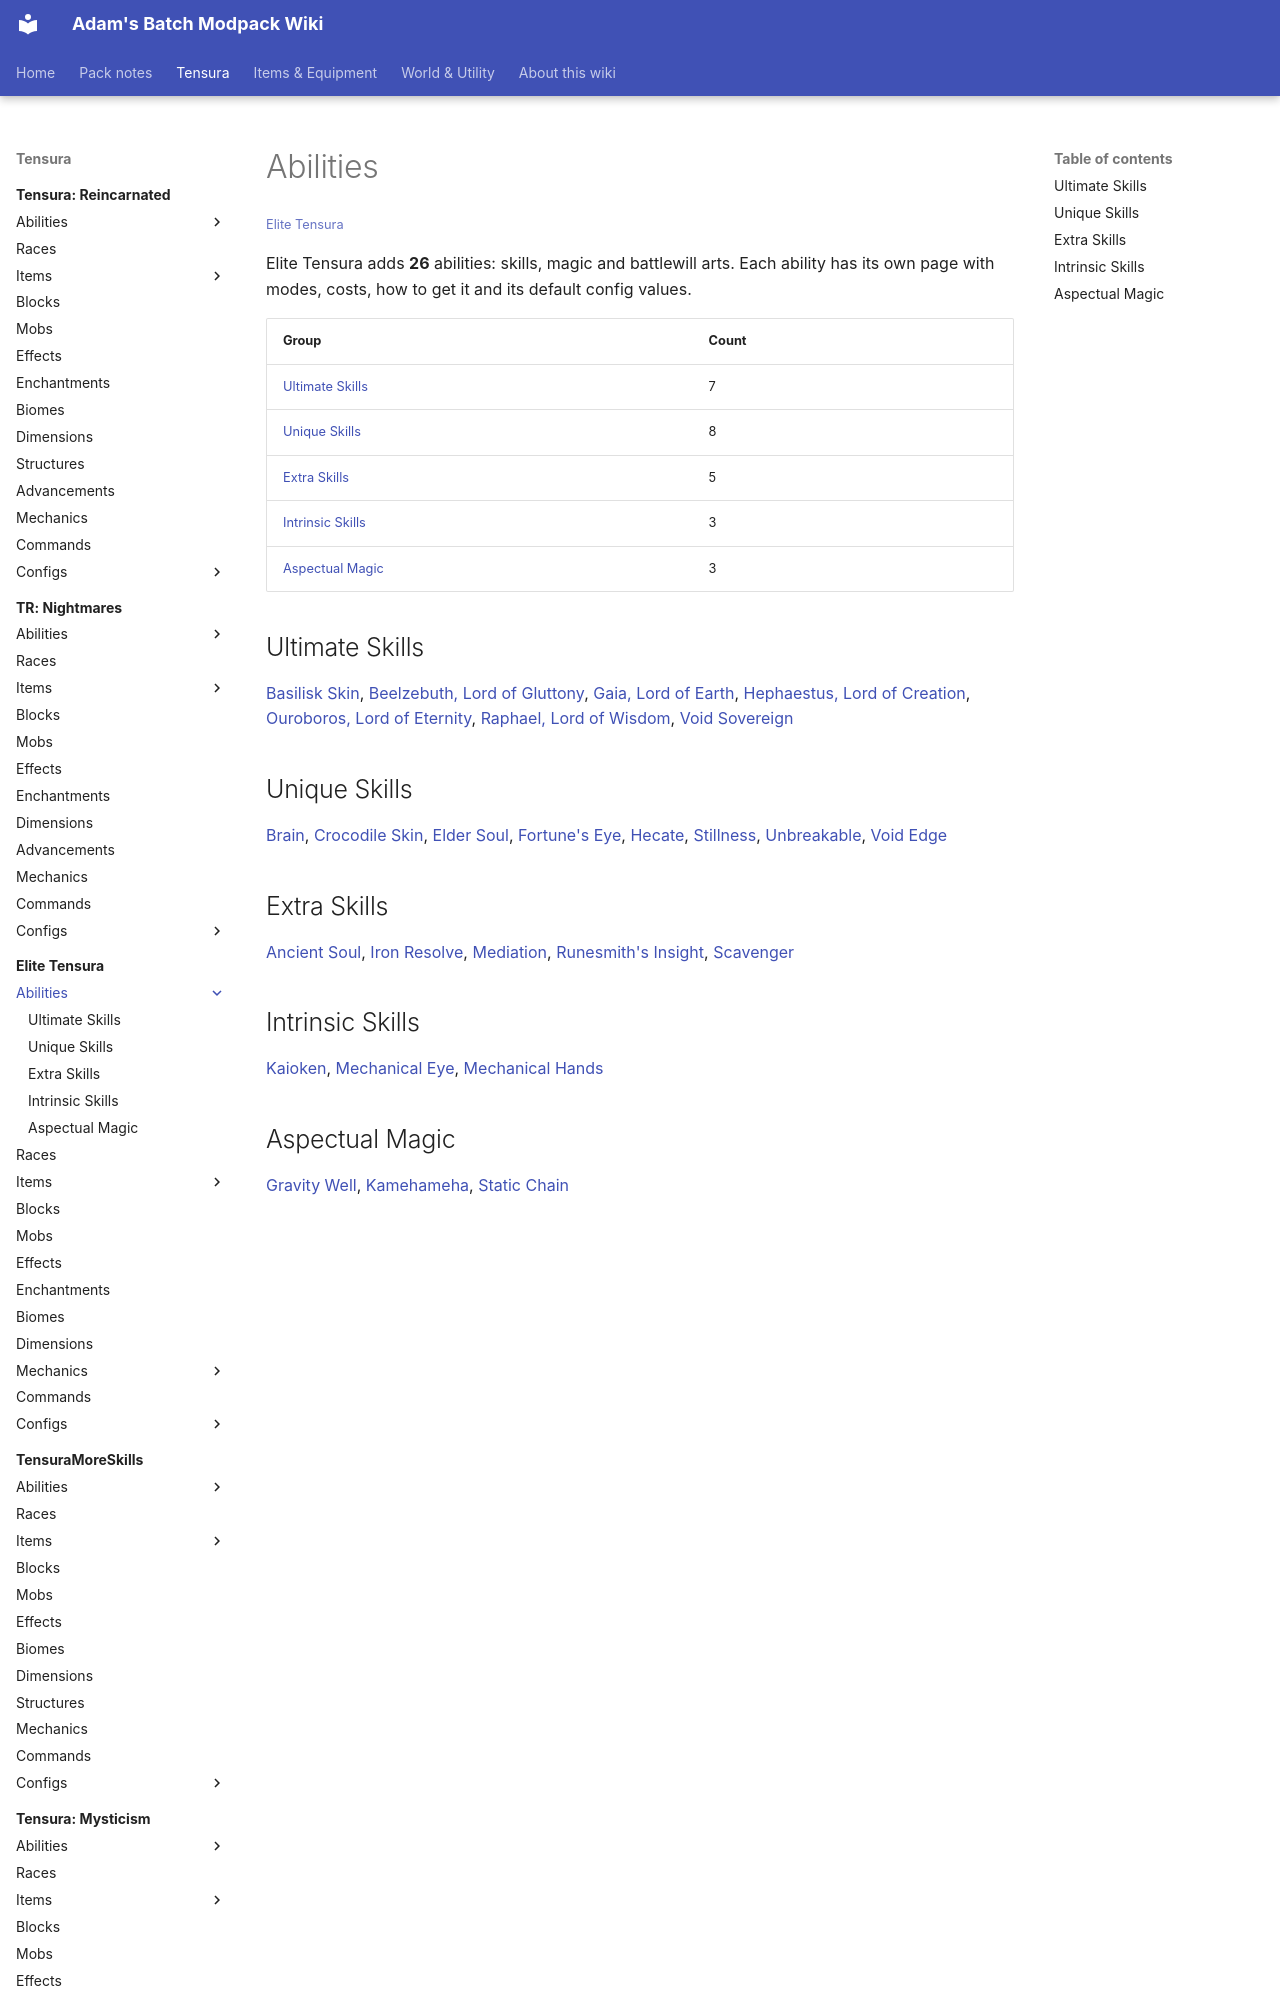

repository: Proteus-Nell/Adams-Batch-MC-Modpack-Wiki · page: elite-tensura/abilities/index.html · generator: mkdocs

# Abilities

<small>[Elite Tensura](../index.md)</small>

Elite Tensura adds **26** abilities: skills, magic and battlewill arts. Each ability has its own page with modes, costs, how to get it and its default config values.

| Group | Count |
|---|---|
| [Ultimate Skills](ultimate-skills/index.md) | 7 |
| [Unique Skills](unique-skills/index.md) | 8 |
| [Extra Skills](extra-skills/index.md) | 5 |
| [Intrinsic Skills](intrinsic-skills/index.md) | 3 |
| [Aspectual Magic](aspectual-magic/index.md) | 3 |

## Ultimate Skills

[Basilisk Skin](ultimate-skills/basiliskskin-ultimate.md), [Beelzebuth, Lord of Gluttony](ultimate-skills/beelzebuth.md), [Gaia, Lord of Earth](ultimate-skills/gaia.md), [Hephaestus, Lord of Creation](ultimate-skills/hephaestus.md), [Ouroboros, Lord of Eternity](ultimate-skills/ouroboros.md), [Raphael, Lord of Wisdom](ultimate-skills/raphealskill.md), [Void Sovereign](ultimate-skills/voidsovereign.md)

## Unique Skills

[Brain](unique-skills/brain.md), [Crocodile Skin](unique-skills/crocodile-skin.md), [Elder Soul](unique-skills/elder-soul.md), [Fortune's Eye](unique-skills/fortunes-eye.md), [Hecate](unique-skills/hecate.md), [Stillness](unique-skills/stillness.md), [Unbreakable](unique-skills/unbreakable.md), [Void Edge](unique-skills/voidedge.md)
